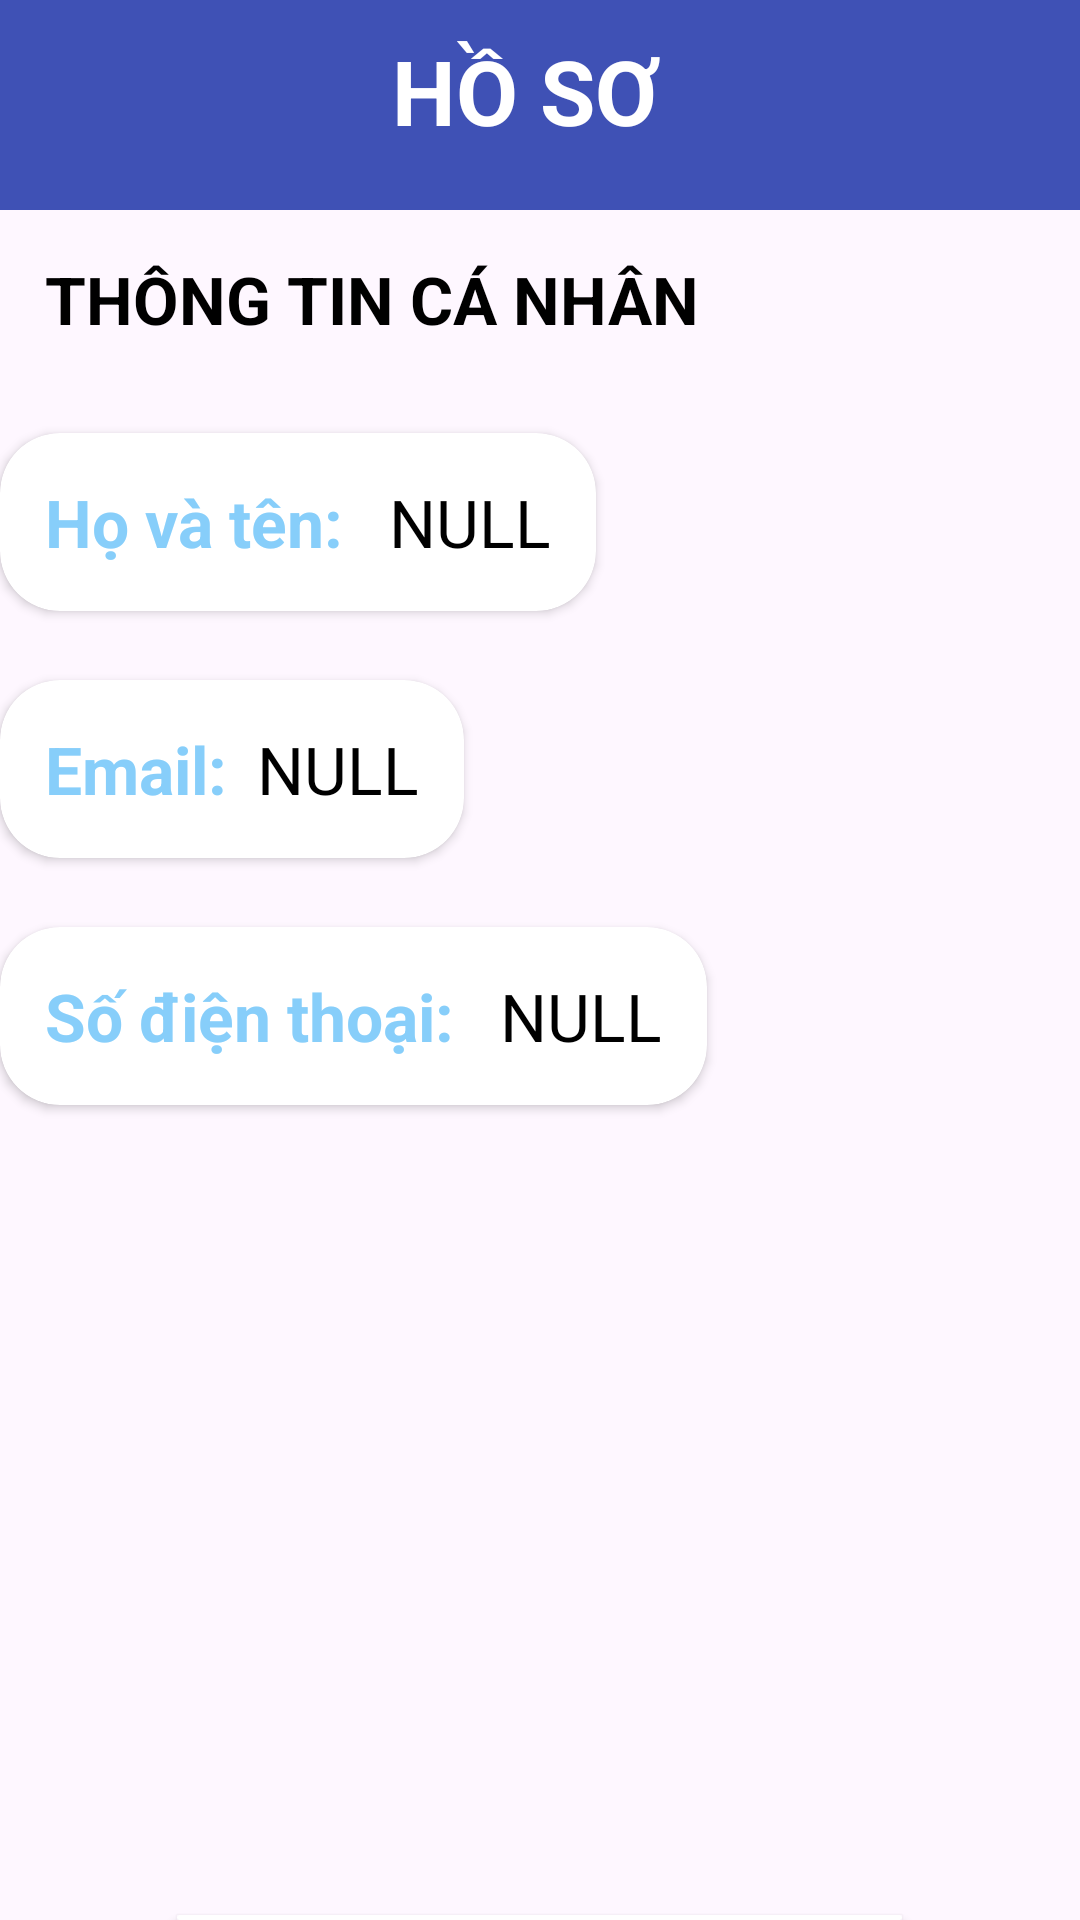

This screen was rendered from an Android layout file. Write that file and the resources it references.
<!-- AndroidManifest.xml: application theme Theme.FPTProject -->
<!-- res/layout/fragment_ho_so.xml -->
<?xml version="1.0" encoding="utf-8"?>
<LinearLayout xmlns:android="http://schemas.android.com/apk/res/android"
    xmlns:app="http://schemas.android.com/apk/res-auto"
    xmlns:tools="http://schemas.android.com/tools"
    android:layout_width="match_parent"
    android:layout_height="match_parent"
    android:orientation="vertical"
    tools:context=".uis.HoSoFragment">
    <LinearLayout
        android:layout_width="match_parent"
        android:layout_height="70dp"
        android:background="@color/button"
        tools:ignore="MissingConstraints">
        <TextView
            android:layout_width="match_parent"
            android:layout_height="wrap_content"
            android:text="HỒ SƠ"
            android:textStyle="bold"
            android:gravity="center"
            android:paddingRight="10dp"
            android:paddingTop="10dp"
            android:textSize="30dp"
            android:textColor="@color/white"/>
    </LinearLayout>

    <LinearLayout
        android:layout_margin="10dp"
        android:layout_width="match_parent"
        android:layout_height="wrap_content"
        android:orientation="horizontal">
        <TextView
            android:textSize="22dp"
            android:text="THÔNG TIN CÁ NHÂN"
            android:textColor="@color/black"
            android:textStyle="bold"
            android:layout_margin="5dp"
            android:layout_width="wrap_content"
            android:layout_height="match_parent"/>
    </LinearLayout>

    
    <androidx.cardview.widget.CardView
        android:layout_width="wrap_content"
        android:layout_height="wrap_content"
        app:cardCornerRadius="20dp"
        android:layout_marginTop="15dp">
        <LinearLayout
            android:layout_margin="10dp"
            android:layout_width="match_parent"
            android:layout_height="wrap_content"
            android:orientation="horizontal">
            <TextView
                android:textSize="22dp"
                android:text="Họ và tên: "
                android:textColor="@color/blue"
                android:textStyle="bold"
                android:layout_margin="5dp"
                android:layout_width="wrap_content"
                android:layout_height="match_parent"/>
            <TextView
                android:text="NULL"
                android:id="@+id/tvNameHoSo"
                android:textColor="@color/black"
                android:textSize="22dp"
                android:layout_margin="5dp"
                android:layout_width="wrap_content"
                android:layout_height="match_parent"/>
        </LinearLayout>
    </androidx.cardview.widget.CardView>
    <androidx.cardview.widget.CardView
        android:layout_width="wrap_content"
        android:layout_height="wrap_content"
        app:cardCornerRadius="20dp"
        android:layout_marginTop="23dp">
        <LinearLayout
            android:layout_margin="10dp"
            android:layout_width="match_parent"
            android:layout_height="wrap_content"
            android:orientation="horizontal">
            <TextView
                android:textSize="22dp"
                android:text="Email:"
                android:textColor="@color/blue"
                android:textStyle="bold"
                android:layout_margin="5dp"
                android:layout_width="wrap_content"
                android:layout_height="match_parent"/>
            <TextView
                android:text="NULL"
                android:id="@+id/tvEmailHoSo"
                android:textColor="@color/black"
                android:textSize="22dp"
                android:layout_margin="5dp"
                android:layout_width="wrap_content"
                android:layout_height="match_parent"/>
        </LinearLayout>
    </androidx.cardview.widget.CardView>
    <androidx.cardview.widget.CardView
        android:layout_width="wrap_content"
        android:layout_height="wrap_content"
        app:cardCornerRadius="20dp"
        android:layout_marginTop="23dp">
        <LinearLayout
            android:layout_margin="10dp"
            android:layout_width="match_parent"
            android:layout_height="wrap_content"
            android:orientation="horizontal">
            <TextView
                android:textSize="22dp"
                android:text="Số điện thoại: "
                android:textColor="@color/blue"
                android:layout_margin="5dp"
                android:textStyle="bold"
                android:layout_width="wrap_content"
                android:layout_height="match_parent"/>
            <TextView
                android:text="NULL"
                android:id="@+id/tvPhoneHoSo"
                android:textColor="@color/black"
                android:textSize="22dp"
                android:layout_margin="5dp"
                android:layout_width="wrap_content"
                android:layout_height="match_parent"/>
        </LinearLayout>
    </androidx.cardview.widget.CardView>
    <androidx.cardview.widget.CardView
        android:layout_width="wrap_content"
        android:layout_height="wrap_content"
        app:cardCornerRadius="20dp"
        android:layout_gravity="center"
        android:layout_marginTop="270dp">
        <LinearLayout
            android:layout_margin="10dp"
            android:layout_width="match_parent"
            android:layout_height="wrap_content"
            android:orientation="horizontal">
            <TextView
                android:id="@+id/tv_update"
                android:textSize="25dp"
                android:layout_margin="5dp"
                android:textColor="@color/blue"
                android:text="Cập nhập thông tin"
                android:gravity="center_horizontal"
                android:textStyle="bold"
                android:layout_width="match_parent"
                android:layout_height="wrap_content"/>
        </LinearLayout>
    </androidx.cardview.widget.CardView>
</LinearLayout>
<!-- resources referenced by this layout -->
<resources>
  <color name="black">#FF000000</color>
  <color name="blue">#87CEFA</color>
  <color name="button">#3F51B5</color>
  <color name="white">#FFFFFFFF</color>
  <style name="Theme.FPTProject" parent="Base.Theme.FPTProject" />
  <style name="Base.Theme.FPTProject" parent="Theme.Material3.DayNight.NoActionBar">
          <item name="colorPrimary">#1976D2</item>
      </style>
</resources>
